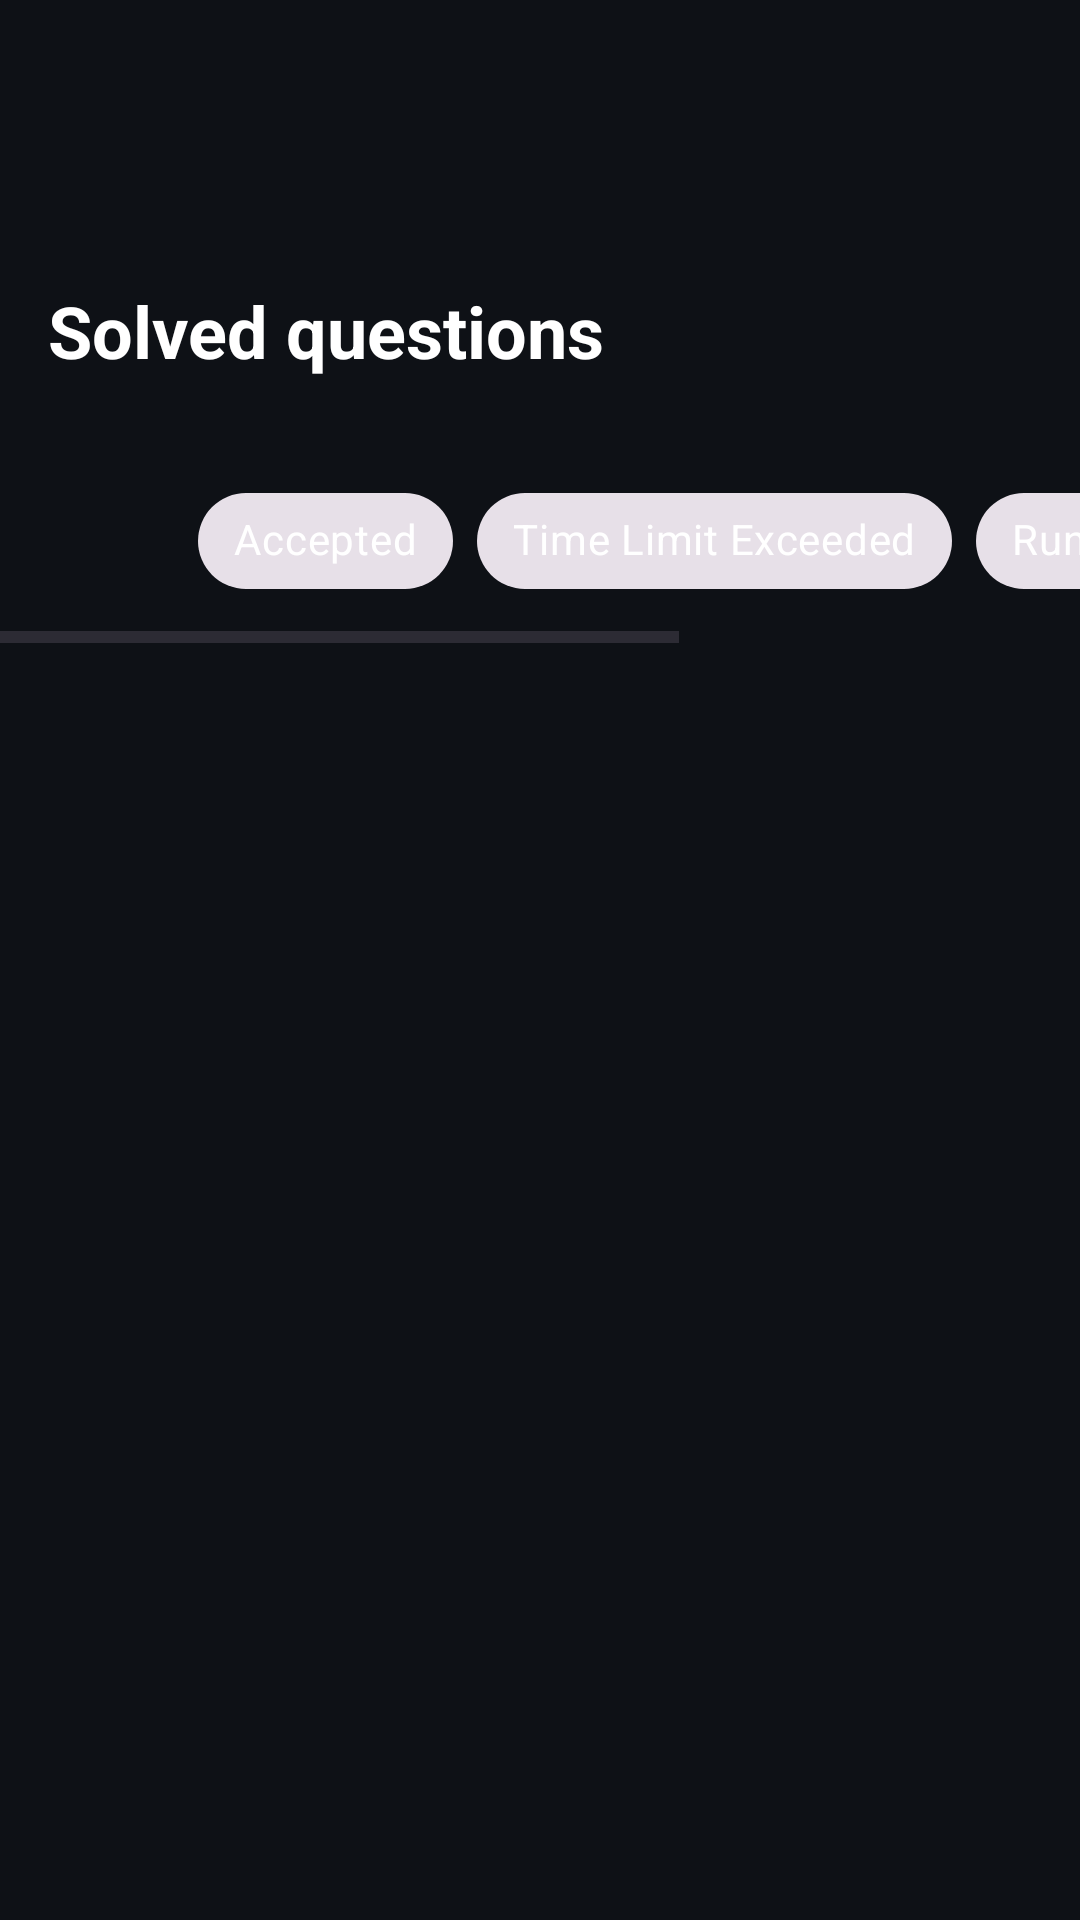

Reconstruct the res/layout file that produces this screen, plus the resources it refers to.
<!-- AndroidManifest.xml: application theme Theme.LeetPeek -->
<!-- res/layout/fragment_solved.xml -->
<?xml version="1.0" encoding="utf-8"?>
<androidx.constraintlayout.widget.ConstraintLayout
    xmlns:android="http://schemas.android.com/apk/res/android"
    xmlns:app="http://schemas.android.com/apk/res-auto"
    xmlns:tools="http://schemas.android.com/tools"
    android:id="@+id/SolvedFragment"
    android:layout_width="match_parent"
    android:layout_height="match_parent"
    android:background="#0E1116"
    android:paddingTop="?attr/actionBarSize"
    >

    <HorizontalScrollView
        android:id="@+id/view"
        android:layout_width="wrap_content"
        android:layout_height="wrap_content"
        app:layout_constraintStart_toStartOf="parent"
        app:layout_constraintTop_toBottomOf="@id/title">

    <com.google.android.material.chip.ChipGroup
        android:id="@+id/filters"
        android:layout_width="0dp"
        android:layout_height="wrap_content"
        android:padding="10dp"
        app:flow_horizontalAlign="start"
        app:singleSelection="true"
        android:background="@color/bg"
        android:orientation="horizontal"
        app:layout_constraintTop_toBottomOf="parent"
        app:layout_constraintStart_toStartOf="parent"
        app:layout_constraintEnd_toEndOf="parent"
        android:layout_marginTop="20dp"
        app:singleLine="true">

        <com.google.android.material.chip.Chip
            android:id="@+id/all"
            style="@style/Widget.MaterialComponents.Chip.Choice"
            android:text="All"
            android:layout_height="0dp"
            android:layout_width="wrap_content"
            android:layout_marginTop="30dp"
            android:textColor="@color/white"
            android:checkable="true"
            android:checked="true" />

        <com.google.android.material.chip.Chip
            android:id="@+id/accepted"
            android:layout_height="wrap_content"
            android:layout_width="wrap_content"
            style="@style/Widget.MaterialComponents.Chip.Choice"
            android:textColor="@color/white"
            android:text="Accepted"
            android:checkable="true" />

        <com.google.android.material.chip.Chip
            android:id="@+id/time"
            android:layout_height="wrap_content"
            android:layout_width="wrap_content"

            style="@style/Widget.MaterialComponents.Chip.Choice"
            android:text="Time Limit Exceeded"
            android:textColor="@color/white"
            android:checkable="true" />

        <com.google.android.material.chip.Chip
            android:id="@+id/runtime"
            android:layout_height="wrap_content"
            android:layout_width="wrap_content"
            style="@style/Widget.MaterialComponents.Chip.Choice"
            android:text="Runtime Error"
            android:textColor="@color/white"
            android:checkable="true" />

        <com.google.android.material.chip.Chip
            android:id="@+id/compile"
            android:layout_height="wrap_content"
            android:layout_width="wrap_content"
            style="@style/Widget.MaterialComponents.Chip.Choice"
            android:text="Compiler Error"
            android:textColor="@color/white"
            android:checkable="true" />
    </com.google.android.material.chip.ChipGroup>
    </HorizontalScrollView>

    <TextView
        android:id="@+id/title"
        android:layout_width="wrap_content"
        android:layout_height="wrap_content"
        android:text="Solved questions"
        android:textSize="24sp"
        android:textStyle="bold"
        android:textColor="@android:color/white"
        app:layout_constraintTop_toTopOf="parent"
        android:layout_marginTop="30dp"
        app:layout_constraintStart_toStartOf="parent"
        android:layout_marginStart="16dp"/>

    <androidx.recyclerview.widget.RecyclerView
        android:id="@+id/solved"
        android:layout_width="0dp"
        android:layout_height="wrap_content"
        android:orientation="vertical"
        android:paddingStart="8dp"
        android:paddingEnd="8dp"
        app:layout_constraintTop_toBottomOf="@id/view"
        app:layout_constraintStart_toStartOf="parent"
        app:layout_constraintEnd_toEndOf="parent"
        android:layout_marginTop="15dp"/>



</androidx.constraintlayout.widget.ConstraintLayout>
<!-- resources referenced by this layout -->
<resources>
  <color name="bg">#0E1116</color>
  <color name="white">#FFFFFFFF</color>
  <style name="Theme.LeetPeek" parent="Base.Theme.LeetPeek" />
  <style name="Base.Theme.LeetPeek" parent="Theme.Material3.DayNight.NoActionBar">
          
          
      </style>
</resources>
